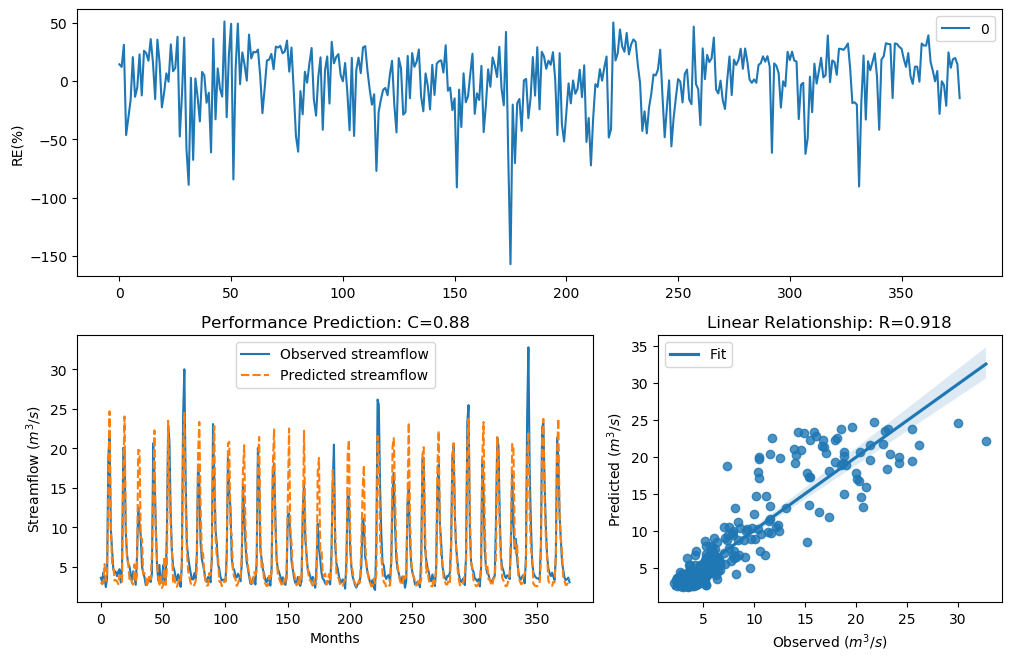

Data behind this chart, as committed beside it:
y_true, y_pred, y_true_scaled, y_pred_scaled
3.63, 3.107, -0.29, -0.4732
3.21, 2.82, -0.4343, -0.5898
4.29, 2.952, -0.09927, -0.5347
3.67, 5.371, -0.2773, 0.1481
2.46, 3.24, -0.758, -0.4231
3.54, 4.126, -0.3192, -0.1433
18.82, 14.94, 1.354, 1.152
21.76, 24.69, 1.476, 1.579
9.83, 10.36, 0.7643, 0.8149
7.16, 5.514, 0.4499, 0.1764
4.67, 5.244, -0.004613, 0.1222
4.44, 3.281, -0.06076, -0.4082
4.4, 3.346, -0.07088, -0.3854
3.83, 3.162, -0.2281, -0.4523
4.42, 2.825, -0.0658, -0.5875
4.72, 3.954, 0.007159, -0.1916
3.03, 3.498, -0.5031, -0.333
4.87, 3.137, 0.04161, -0.4618
20.07, 16.98, 1.408, 1.265
19.62, 24.04, 1.389, 1.558
9.33, 10.26, 0.7138, 0.8052
6.56, 6.125, 0.3597, 0.2881
5.37, 5.397, 0.1479, 0.1534
5.07, 3.473, 0.08563, -0.3415
4.02, 3.679, -0.1728, -0.2743
3.34, 2.964, -0.3873, -0.5297
4.47, 2.769, -0.05324, -0.6119
3.61, 5.327, -0.2964, 0.1393
2.75, 3.063, -0.6205, -0.4901
6.28, 3.933, 0.3143, -0.1978
12.55, 19.82, 0.9944, 1.398
10.44, 19.74, 0.822, 1.394
9.01, 8.754, 0.6798, 0.6515
5.12, 8.582, 0.09631, 0.6319
4.16, 4.067, -0.134, -0.1595
3.72, 4.228, -0.2617, -0.1156
2.73, 3.676, -0.6294, -0.2755
2.73, 2.516, -0.6294, -0.7302
3.43, 3.262, -0.3561, -0.4151
3.4, 4.031, -0.3664, -0.1696
3.1, 3.41, -0.4758, -0.363
4.17, 6.724, -0.1312, 0.3853
20.66, 13.15, 1.432, 1.037
16.78, 22.28, 1.255, 1.495
10.67, 9.503, 0.8427, 0.7317
5.59, 5.956, 0.1911, 0.2586
3.31, 3.75, -0.398, -0.2526
5.26, 2.568, 0.1256, -0.7047
3.05, 3.997, -0.4952, -0.1794
3.04, 2.345, -0.4992, -0.8177
5.26, 2.673, 0.1256, -0.6555
3.41, 6.289, -0.3629, 0.3158
3.07, 2.735, -0.4874, -0.6271
9.62, 4.873, 0.7435, 0.04221
22.89, 23.5, 1.518, 1.539
21.04, 15.86, 1.448, 1.205
12.14, 10.43, 0.9637, 0.8212
7, 6.97, 0.4268, 0.4223
5.08, 3.053, 0.08777, -0.4942
4.58, 3.689, -0.02618, -0.2713
... 317 more rows
